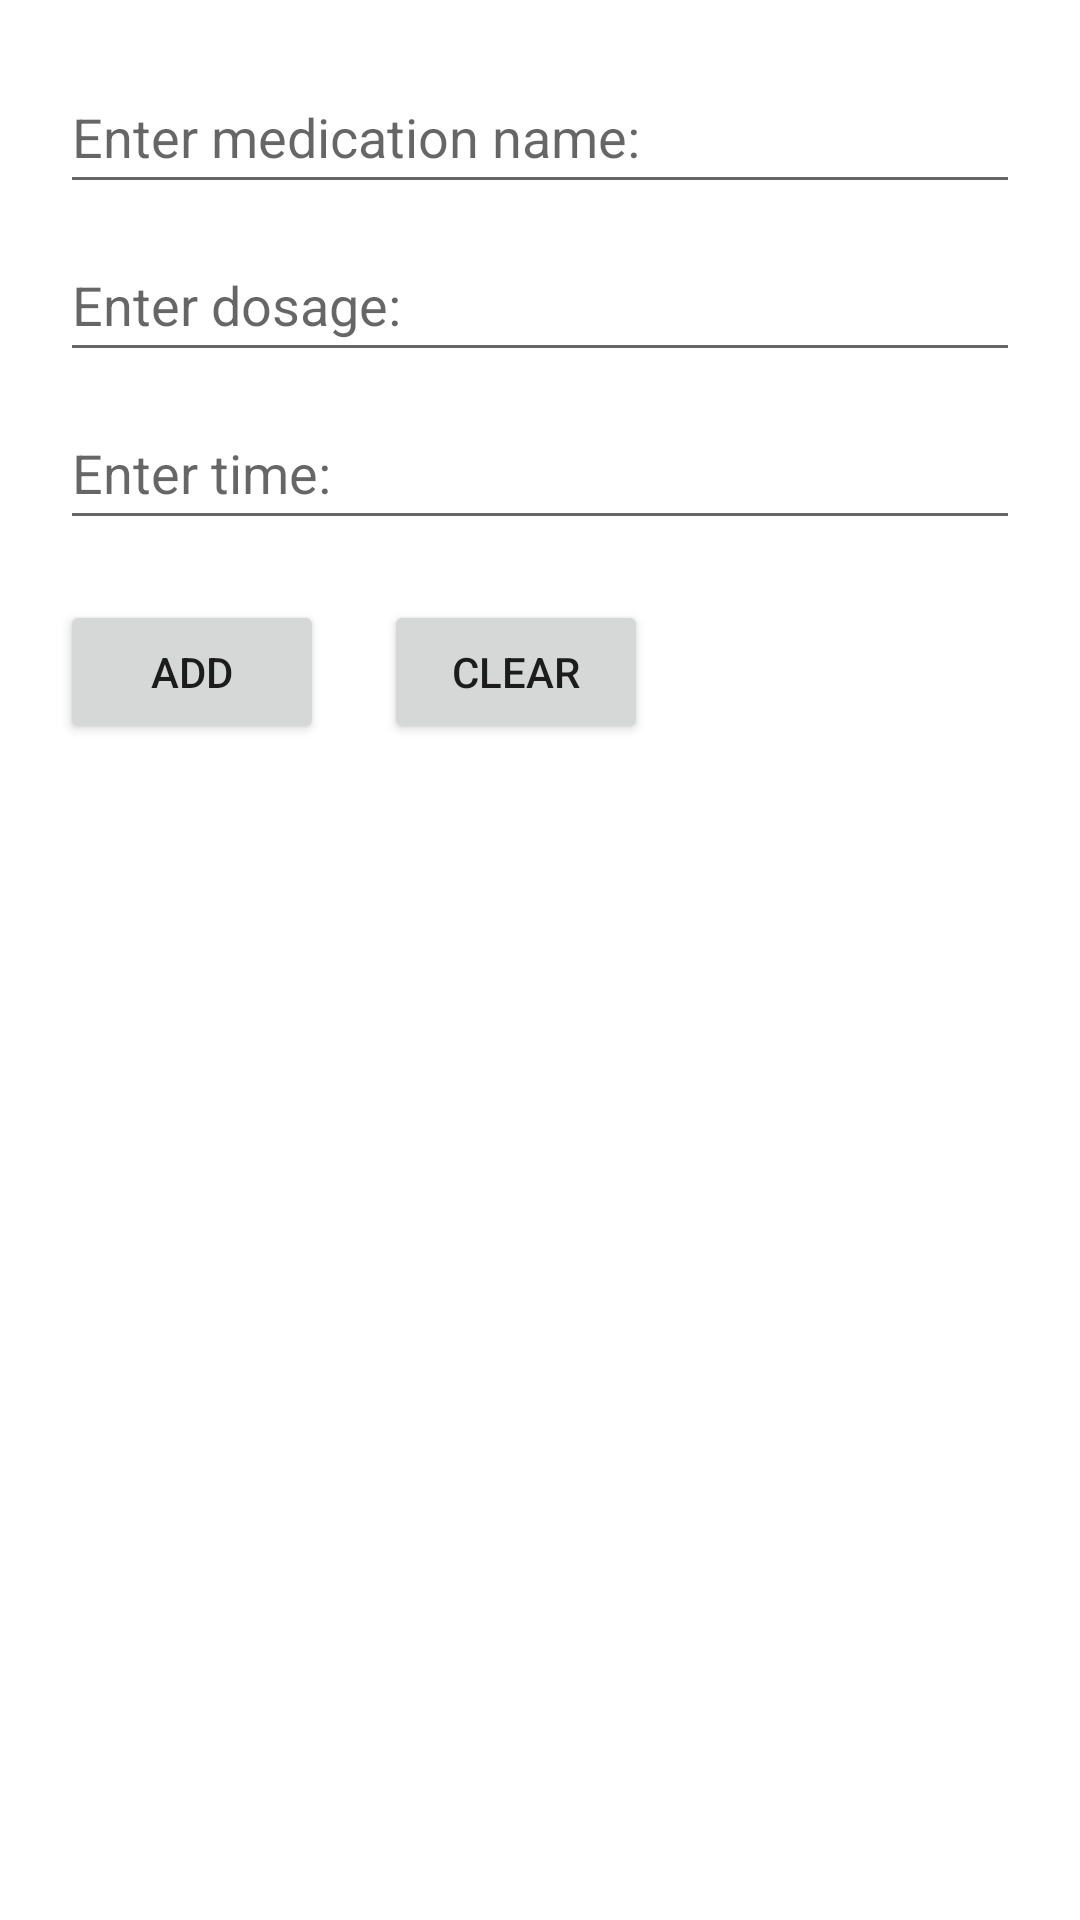

This screen was rendered from an Android layout file. Write that file and the resources it references.
<!-- AndroidManifest.xml: application theme Theme.CPSC411PetOwnerApp -->
<!-- res/layout/fragment_medication.xml -->
<?xml version="1.0" encoding="utf-8"?>
<androidx.constraintlayout.widget.ConstraintLayout xmlns:android="http://schemas.android.com/apk/res/android"
    xmlns:app="http://schemas.android.com/apk/res-auto"
    xmlns:tools="http://schemas.android.com/tools"
    android:layout_width="match_parent"
    android:layout_height="match_parent"
    tools:context=".MainActivity">

    <EditText
        android:id="@+id/medication"
        android:layout_width="match_parent"
        android:layout_height="wrap_content"
        android:layout_marginStart="20dp"
        android:layout_marginTop="20dp"
        android:layout_marginEnd="20dp"
        android:ems="10"
        android:hint="Enter medication name:"
        android:minHeight="48dp"
        app:layout_constraintEnd_toEndOf="parent"
        app:layout_constraintHorizontal_bias="0.0"
        app:layout_constraintStart_toStartOf="parent"
        app:layout_constraintTop_toTopOf="parent" />

    <EditText
        android:id="@+id/dosage"
        android:layout_width="match_parent"
        android:layout_height="wrap_content"
        android:layout_marginStart="20dp"
        android:layout_marginTop="76dp"
        android:layout_marginEnd="20dp"
        android:ems="10"
        android:hint="Enter dosage:"
        android:minHeight="48dp"
        app:layout_constraintEnd_toEndOf="parent"
        app:layout_constraintHorizontal_bias="0.0"
        app:layout_constraintStart_toStartOf="parent"
        app:layout_constraintTop_toTopOf="parent" />

    <EditText
        android:id="@+id/time"
        android:layout_width="match_parent"
        android:layout_height="wrap_content"
        android:layout_marginStart="20dp"
        android:layout_marginTop="132dp"
        android:layout_marginEnd="20dp"
        android:ems="10"
        android:hint="Enter time:"
        android:minHeight="48dp"
        app:layout_constraintEnd_toEndOf="parent"
        app:layout_constraintHorizontal_bias="0.0"
        app:layout_constraintStart_toStartOf="parent"
        app:layout_constraintTop_toTopOf="parent" />

    <Button
        android:id="@+id/add"
        android:layout_width="wrap_content"
        android:layout_height="wrap_content"
        android:layout_marginStart="20dp"
        android:layout_marginTop="20dp"
        android:text="Add"
        app:layout_constraintStart_toStartOf="parent"
        app:layout_constraintTop_toBottomOf="@+id/time" />

    <Button
        android:id="@+id/clear"
        android:layout_width="wrap_content"
        android:layout_height="wrap_content"
        android:layout_marginStart="20dp"
        android:layout_marginTop="20dp"
        android:text="Clear"
        app:layout_constraintStart_toEndOf="@+id/add"
        app:layout_constraintTop_toBottomOf="@+id/time" />
</androidx.constraintlayout.widget.ConstraintLayout>
<!-- resources referenced by this layout -->
<resources>
  <style name="Theme.CPSC411PetOwnerApp" parent="Theme.MaterialComponents.DayNight.DarkActionBar">
          
          <item name="colorPrimary">@color/purple_500</item>
          <item name="colorPrimaryVariant">@color/purple_700</item>
          <item name="colorOnPrimary">@color/white</item>
          
          <item name="colorSecondary">@color/teal_200</item>
          <item name="colorSecondaryVariant">@color/teal_700</item>
          <item name="colorOnSecondary">@color/black</item>
          
          <item name="android:statusBarColor" tools:targetApi="l">?attr/colorPrimaryVariant</item>
          
      </style>
  <!-- not gathered from this repository: default colours our renderer supplied (Android Studio template values) -->
  <color name="purple_500">#FF6200EE</color>
  <color name="purple_700">#FF3700B3</color>
  <color name="teal_200">#FF03DAC5</color>
  <color name="teal_700">#FF018786</color>
  <color name="black">#FF000000</color>
  <color name="white">#FFFFFFFF</color>
</resources>
